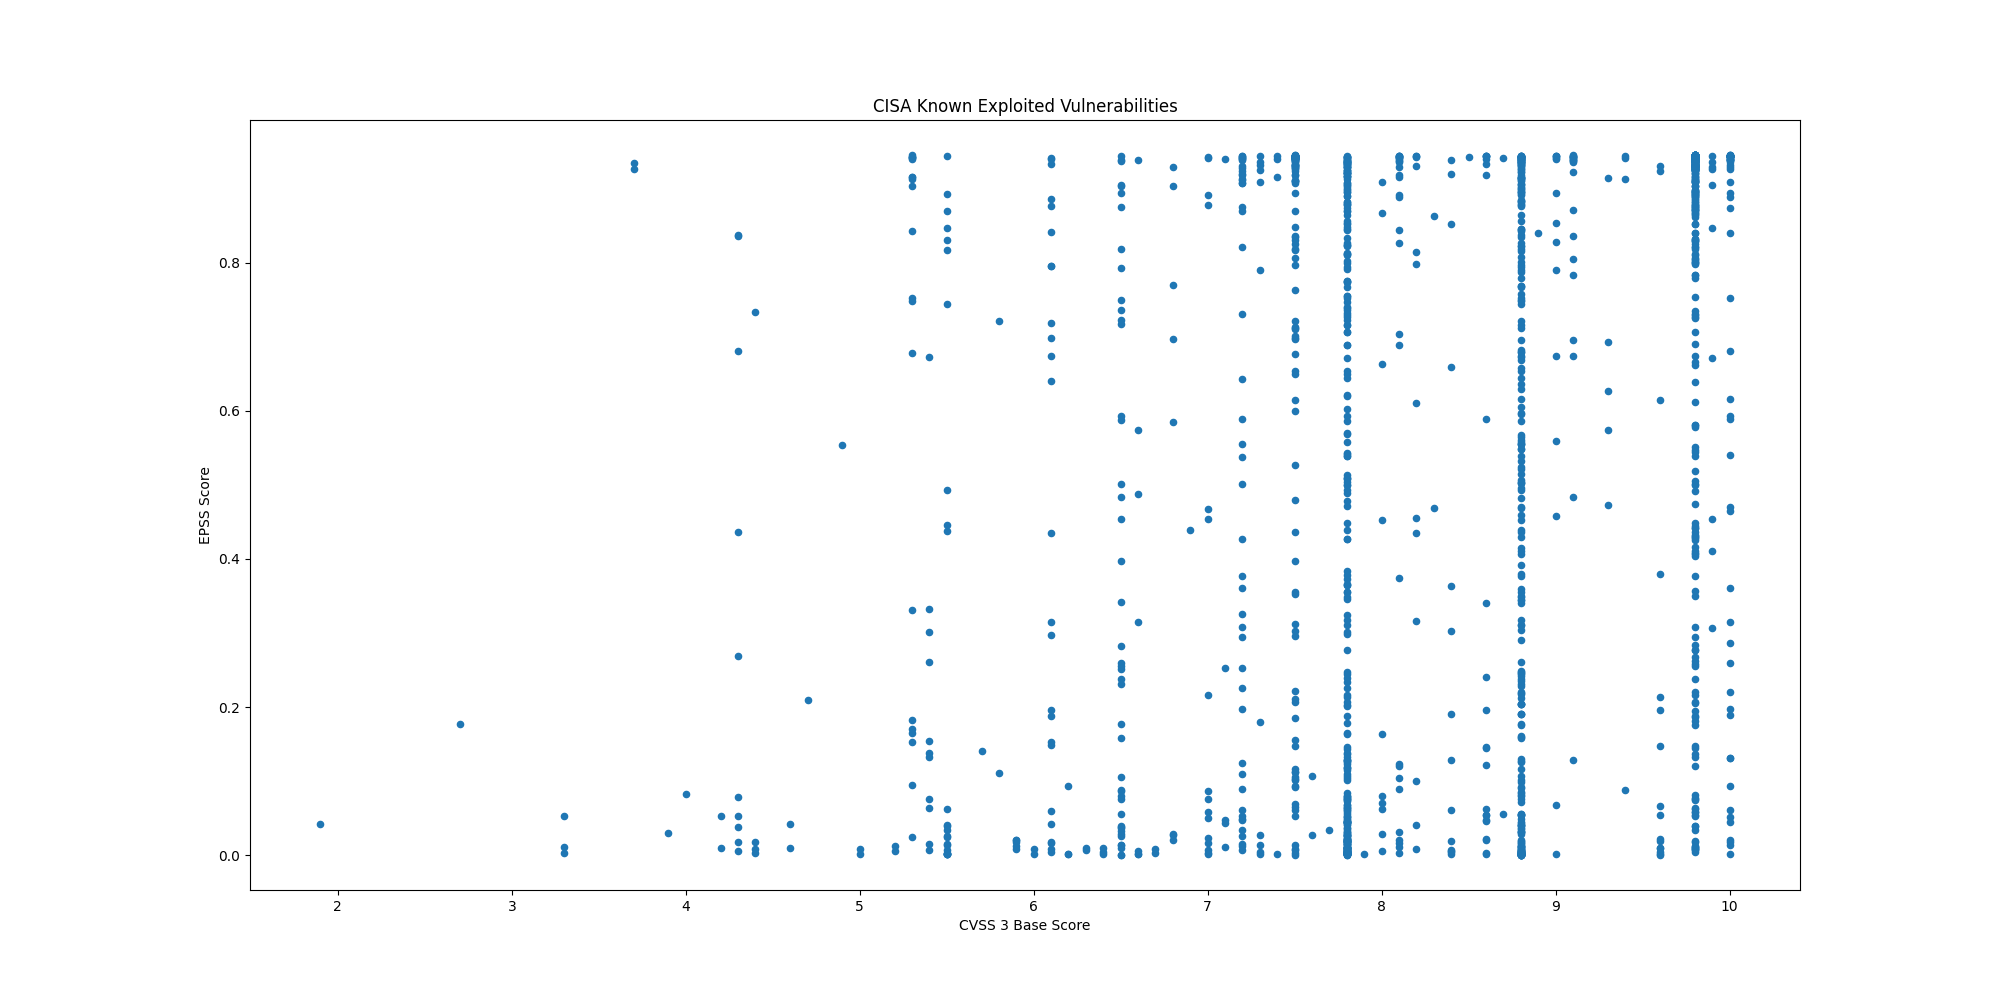

Data behind this chart, as committed beside it:
CVE, CVSS3, EPSS, EPSS Percentile, Description, Date
CVE-2026-42897, 8.1, 0.1234, 0.9396, Microsoft Exchange Server contains a cro…, 2026-05-15
CVE-2026-20182, 10.0, 0.2595, 0.9634, Cisco Catalyst SD-WAN Controller & Manag…, 2026-05-14
CVE-2026-42208, 9.8, 0.4319, 0.9754, BerriAI LiteLLM contains a SQL injection…, 2026-05-08
CVE-2026-6973, 7.2, 0.06129, 0.9089, Ivanti Endpoint Manager Mobile (EPMM) co…, 2026-05-07
CVE-2026-0300, 9.8, 0.1443, 0.9451, Palo Alto Networks PAN-OS contains an ou…, 2026-05-06
CVE-2026-31431, 7.8, 0.0257, 0.8571, Linux Kernel contains an incorrect resou…, 2026-05-01
CVE-2026-41940, 9.8, 0.8783, 0.9949, WebPros cPanel & WHM (WebHost Manager) a…, 2026-04-30
CVE-2024-1708, 8.4, 0.8527, 0.9937, ConnectWise ScreenConnect contains a pat…, 2026-04-28
CVE-2026-32202, 4.3, 0.07888, 0.921, Microsoft Windows Shell contains a prote…, 2026-04-28
CVE-2025-29635, 7.2, 0.538, 0.9803, D-Link DIR-823X contains a command injec…, 2026-04-24
CVE-2024-7399, 8.8, 0.8227, 0.9923, Samsung MagicINFO 9 Server contains a pa…, 2026-04-24
CVE-2024-57728, 7.2, 0.5882, 0.9824, SimpleHelp contains a path traversal vul…, 2026-04-24
CVE-2024-57726, 9.9, 0.4537, 0.9765, SimpleHelp contains a missing authorizat…, 2026-04-24
CVE-2026-39987, 9.8, 0.8184, 0.9921, Marimo contains an pre-authorization rem…, 2026-04-23
CVE-2026-33825, 7.8, 0.06378, 0.9111, Microsoft Defender contains an insuffici…, 2026-04-22
CVE-2026-20122, 5.4, 0.01493, 0.8127, Cisco Catalyst SD-WAN Manager contains a…, 2026-04-20
CVE-2026-20133, 6.5, 0.01356, 0.8033, Cisco Catalyst SD-WAN Manager contains a…, 2026-04-20
CVE-2025-2749, 7.2, 0.04902, 0.897, Kentico Xperience contains a path traver…, 2026-04-20
CVE-2023-27351, 7.5, 0.8696, 0.9944, PaperCut NG/MF contains an improper auth…, 2026-04-20
CVE-2025-48700, 6.1, 0.1876, 0.9537, Synacor Zimbra Collaboration Suite (ZCS)…, 2026-04-20
CVE-2026-20128, 7.5, 0.00078, 0.2306, Cisco Catalyst SD-WAN Manager contains a…, 2026-04-20
CVE-2025-32975, 10.0, 0.465, 0.977, Quest KACE Systems Management Appliance …, 2026-04-20
CVE-2024-27199, 7.3, 0.9093, 0.9964, JetBrains TeamCity contains a relative p…, 2026-04-20
CVE-2026-34197, 8.8, 0.7581, 0.9893, Apache ActiveMQ contains an improper inp…, 2026-04-16
CVE-2009-0238, 8.8, 0.7491, 0.9889, Microsoft Office Excel contains a remote…, 2026-04-14
CVE-2026-32201, 6.5, 0.08708, 0.9257, Microsoft SharePoint Server contains an …, 2026-04-14
CVE-2012-1854, 7.8, 0.04639, 0.894, Microsoft Visual Basic for Applications …, 2026-04-13
CVE-2025-60710, 7.8, 0.2987, 0.9671, Microsoft Windows contains a link follow…, 2026-04-13
CVE-2023-21529, 8.8, 0.3178, 0.9686, Microsoft Exchange Server contains a des…, 2026-04-13
CVE-2023-36424, 7.8, 0.1092, 0.9348, Microsoft Windows Common Log File System…, 2026-04-13
CVE-2020-9715, 7.8, 0.775, 0.99, Adobe Acrobat contains a use-after-free …, 2026-04-13
CVE-2026-21643, 9.8, 0.6745, 0.9859, Fortinet FortiClient EMS contains a SQL …, 2026-04-13
CVE-2026-34621, 8.6, 0.1216, 0.9391, Adobe Acrobat and Reader contain a proto…, 2026-04-13
CVE-2026-1340, 9.8, 0.7068, 0.9872, Ivanti Endpoint Manager Mobile (EPMM) co…, 2026-04-08
CVE-2026-35616, 9.8, 0.4481, 0.9762, Fortinet FortiClient EMS contains an imp…, 2026-04-06
CVE-2026-3502, 7.8, 0.02577, 0.8573, TrueConf Client contains a download of c…, 2026-04-02
CVE-2026-5281, 8.8, 0.01066, 0.7792, Google Dawn contains an use-after-free v…, 2026-04-01
CVE-2026-3055, 9.8, 0.8002, 0.9913, Citrix NetScaler ADC (formerly Citrix AD…, 2026-03-30
CVE-2025-53521, 9.8, 0.07452, 0.9183, F5 BIG-IP APM contains a stack-based buf…, 2026-03-27
CVE-2026-33634, 8.8, 0.1596, 0.9485, Aquasecurity Trivy contains an embedded …, 2026-03-26
CVE-2026-33017, 9.8, 0.4365, 0.9756, Langflow contains a code injection vulne…, 2026-03-25
CVE-2025-32432, 10.0, 0.9265, 0.9975, Craft CMS contains a code injection vuln…, 2026-03-20
CVE-2025-54068, 9.8, 0.5807, 0.9821, Laravel Livewire contain a code injectio…, 2026-03-20
CVE-2025-43510, 7.8, 0.00303, 0.5371, Apple watchOS, iOS, iPadOS, macOS, visio…, 2026-03-20
CVE-2025-43520, 5.5, 0.00265, 0.5, Apple watchOS, iOS, iPadOS, macOS, visio…, 2026-03-20
CVE-2025-31277, 8.8, 0.00171, 0.3789, Apple Safari, iOS, watchOS, visionOS, iP…, 2026-03-20
CVE-2026-20131, 10.0, 0.0172, 0.8261, Cisco Secure Firewall Management Center …, 2026-03-19
CVE-2025-66376, 7.2, 0.109, 0.9347, Synacor Zimbra Collaboration Suite (ZCS)…, 2026-03-18
CVE-2026-20963, 9.8, 0.05286, 0.901, Microsoft SharePoint contains a deserial…, 2026-03-18
CVE-2025-47813, 4.3, 0.2692, 0.9643, Wing FTP Server contains a generation of…, 2026-03-16
CVE-2026-3910, 8.8, 0.00943, 0.765, Google Chromium V8 contains an improper …, 2026-03-13
CVE-2026-3909, 8.8, 0.00454, 0.6399, Google Skia contains an out-of-bounds wr…, 2026-03-13
CVE-2025-68613, 9.9, 0.6707, 0.9857, n8n contains an improper control of dyna…, 2026-03-11
CVE-2021-22054, 7.5, 0.932, 0.998, Omnissa Workspace One UEM formerly known…, 2026-03-09
CVE-2025-26399, 9.8, 0.2675, 0.9641, SolarWinds Web Help Desk contain a deser…, 2026-03-09
CVE-2026-1603, 8.6, 0.5892, 0.9824, Ivanti Endpoint Manager (EPM) contains a…, 2026-03-09
CVE-2017-7921, 9.8, 0.9423, 0.9993, Multiple Hikvision products contain an i…, 2026-03-05
CVE-2021-22681, 9.8, 0.1816, 0.9527, Multiple Rockwell products contain an in…, 2026-03-05
CVE-2023-43000, 8.8, 0.00027, 0.07678, Apple macOS, iOS, iPadOS, and Safari 16.…, 2026-03-05
CVE-2021-30952, 7.8, 0.00886, 0.7568, Apple tvOS, macOS, Safari, iPadOS and wa…, 2026-03-05
... 1,532 more rows
